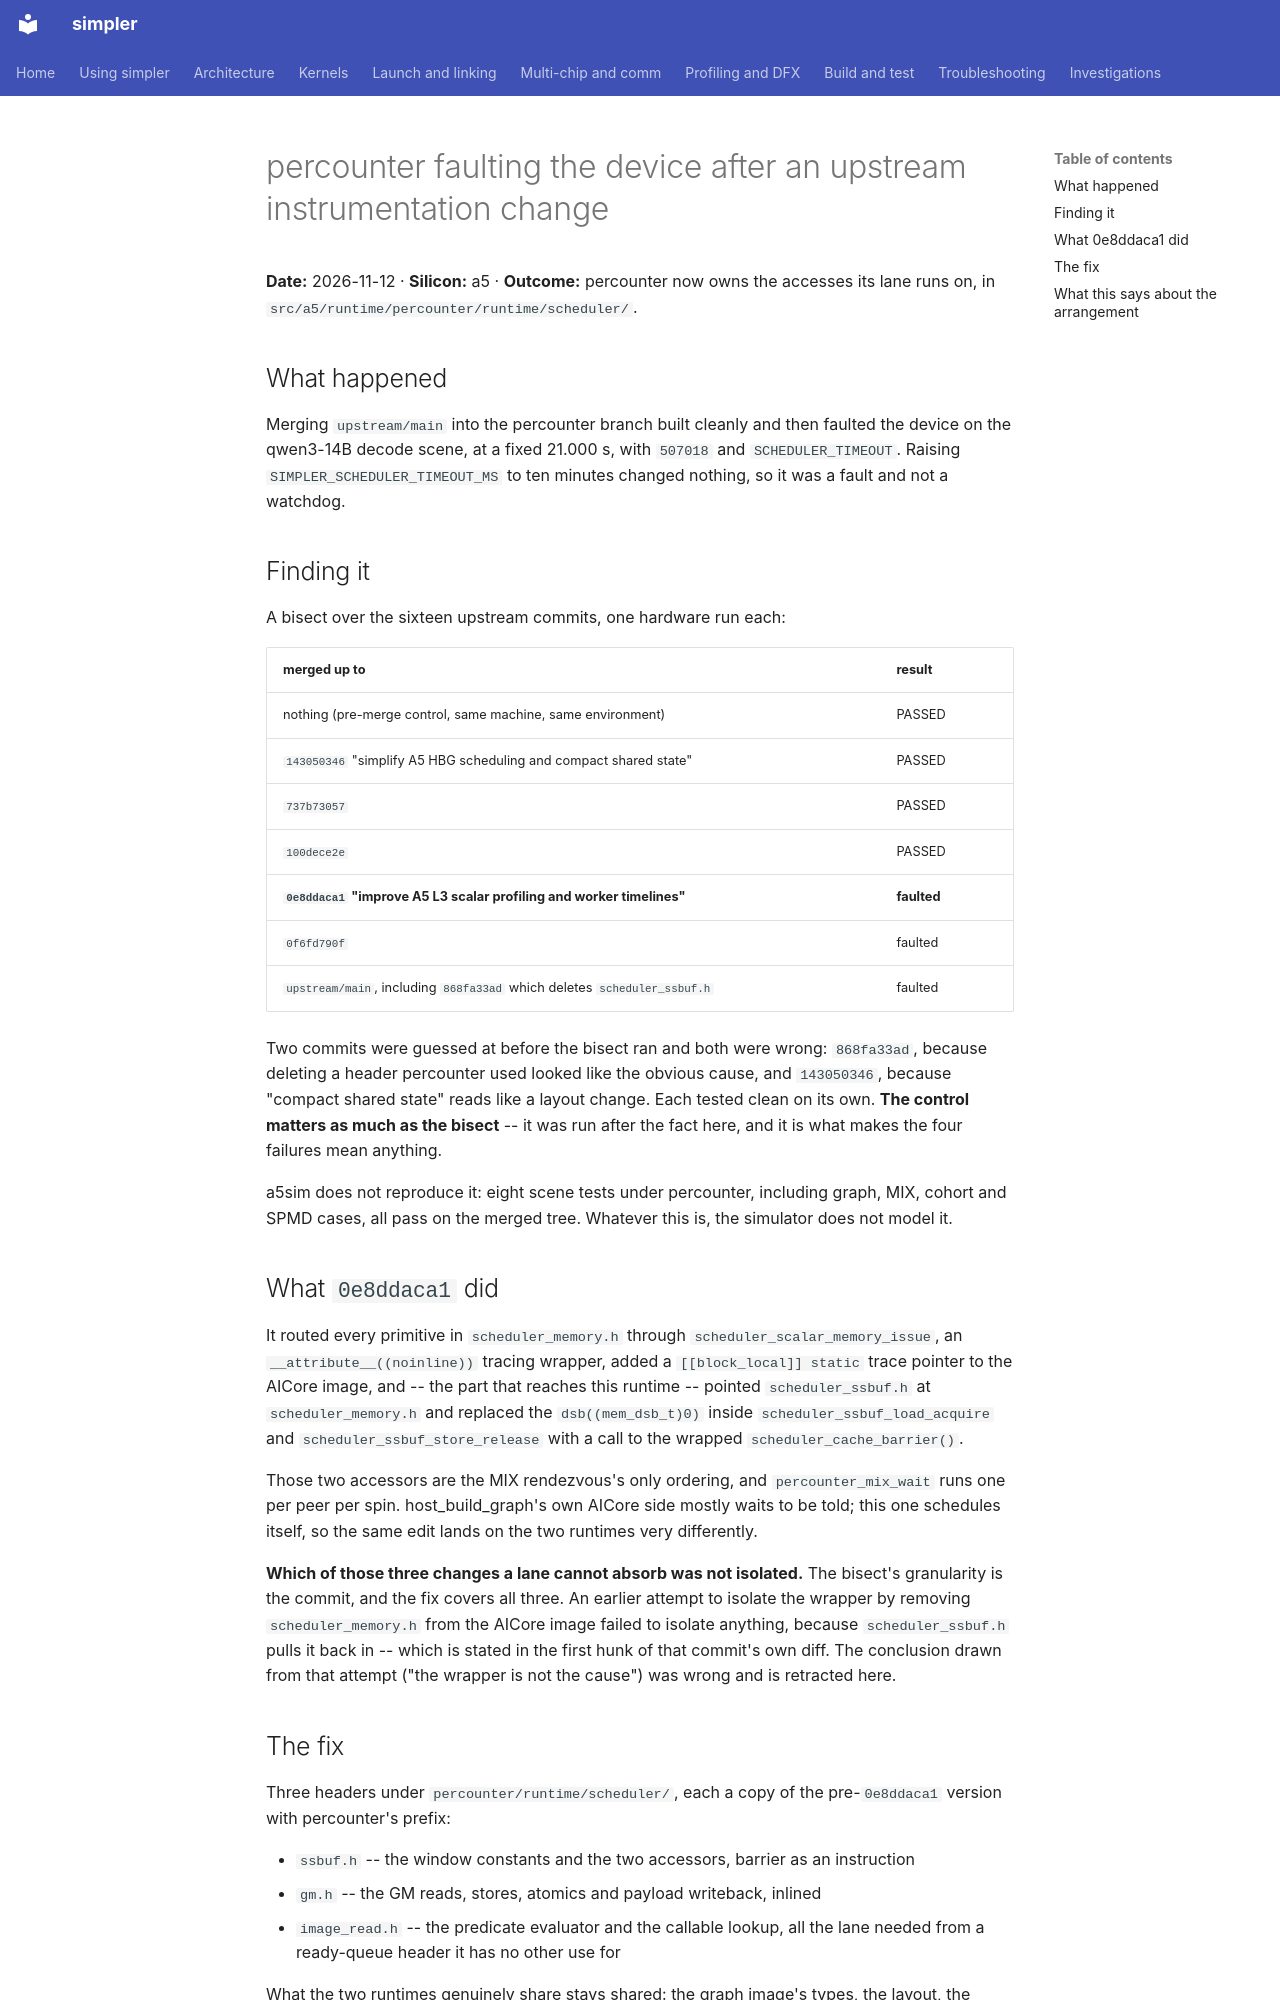

repository: hw-native-sys/simpler · page: investigations/2026-11-percounter-shared-primitive-coupling/index.html · generator: mkdocs

# percounter faulting the device after an upstream instrumentation change

**Date:** 2026-11-12 · **Silicon:** a5 · **Outcome:** percounter now owns the
accesses its lane runs on, in `src/a5/runtime/percounter/runtime/scheduler/`.

## What happened

Merging `upstream/main` into the percounter branch built cleanly and then
faulted the device on the qwen3-14B decode scene, at a fixed 21.000 s, with
`507018` and `SCHEDULER_TIMEOUT`. Raising `SIMPLER_SCHEDULER_TIMEOUT_MS` to
ten minutes changed nothing, so it was a fault and not a watchdog.

## Finding it

A bisect over the sixteen upstream commits, one hardware run each:

| merged up to | result |
| ------------ | ------ |
| nothing (pre-merge control, same machine, same environment) | PASSED |
| `143050346` "simplify A5 HBG scheduling and compact shared state" | PASSED |
| `737b73057` | PASSED |
| `100dece2e` | PASSED |
| **`0e8ddaca1` "improve A5 L3 scalar profiling and worker timelines"** | **faulted** |
| `0f6fd790f` | faulted |
| `upstream/main`, including `868fa33ad` which deletes `scheduler_ssbuf.h` | faulted |

Two commits were guessed at before the bisect ran and both were wrong:
`868fa33ad`, because deleting a header percounter used looked like the
obvious cause, and `143050346`, because "compact shared state" reads like a
layout change. Each tested clean on its own. **The control matters as much as
the bisect** -- it was run after the fact here, and it is what makes the four
failures mean anything.

a5sim does not reproduce it: eight scene tests under percounter, including
graph, MIX, cohort and SPMD cases, all pass on the merged tree. Whatever this
is, the simulator does not model it.

## What `0e8ddaca1` did

It routed every primitive in `scheduler_memory.h` through
`scheduler_scalar_memory_issue`, an `__attribute__((noinline))` tracing
wrapper, added a `[[block_local]] static` trace pointer to the AICore image,
and -- the part that reaches this runtime -- pointed `scheduler_ssbuf.h` at
`scheduler_memory.h` and replaced the `dsb((mem_dsb_t)0)` inside
`scheduler_ssbuf_load_acquire` and `scheduler_ssbuf_store_release` with a
call to the wrapped `scheduler_cache_barrier()`.

Those two accessors are the MIX rendezvous's only ordering, and
`percounter_mix_wait` runs one per peer per spin. host_build_graph's own
AICore side mostly waits to be told; this one schedules itself, so the same
edit lands on the two runtimes very differently.

**Which of those three changes a lane cannot absorb was not isolated.** The
bisect's granularity is the commit, and the fix covers all three. An earlier
attempt to isolate the wrapper by removing `scheduler_memory.h` from the
AICore image failed to isolate anything, because `scheduler_ssbuf.h` pulls it
back in -- which is stated in the first hunk of that commit's own diff. The
conclusion drawn from that attempt ("the wrapper is not the cause") was
wrong and is retracted here.
